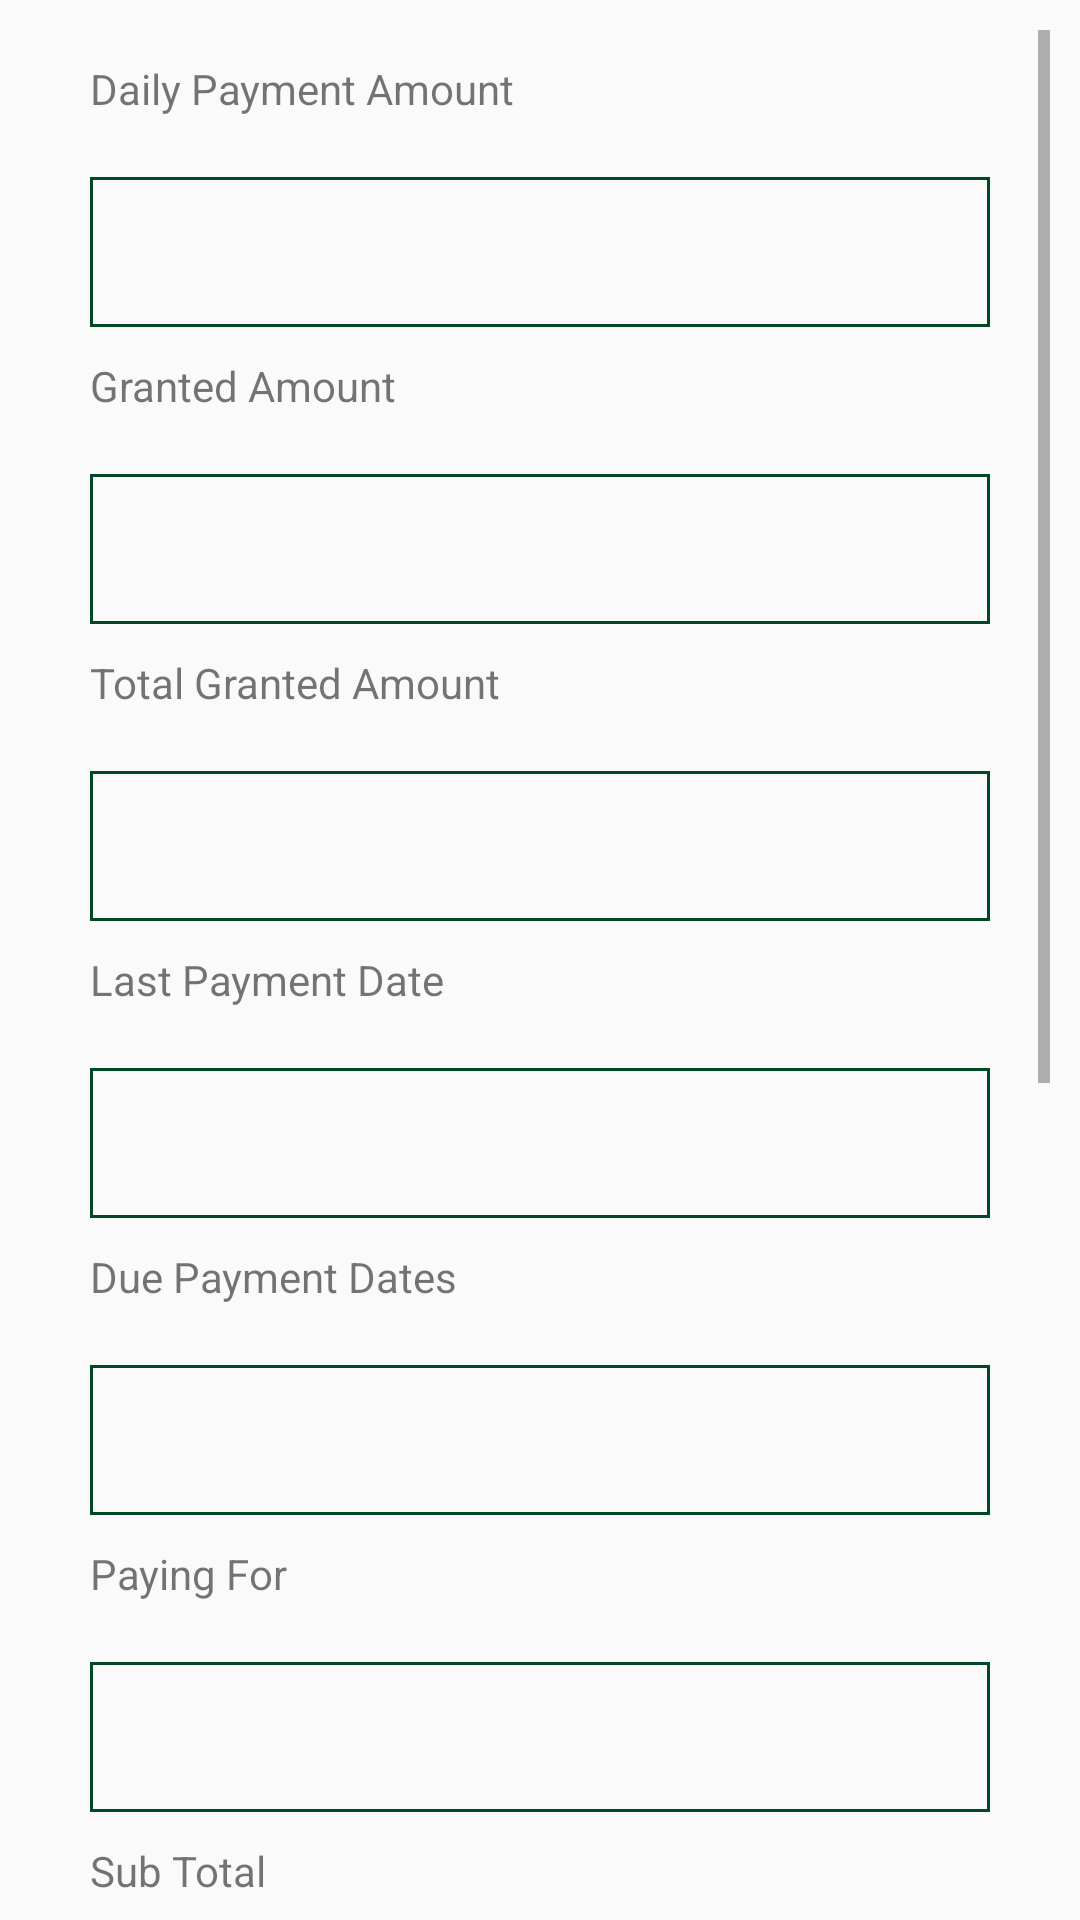

Layout XML and referenced resources for this Android screen:
<!-- AndroidManifest.xml: application theme AppTheme.NoActionBar -->
<!-- res/layout/activity_collection.xml -->
<?xml version="1.0" encoding="utf-8"?>
<ScrollView xmlns:android="http://schemas.android.com/apk/res/android"
    xmlns:app="http://schemas.android.com/apk/res-auto"
    xmlns:tools="http://schemas.android.com/tools"
    android:layout_width="match_parent"
    android:layout_height="match_parent"
    tools:context=".collection"
    android:orientation="vertical"

    android:padding="10dp">

    <LinearLayout
        android:layout_width="match_parent"
        android:layout_height="wrap_content"
        android:orientation="vertical">



        <TextView
            android:id="@+id/textView2_4"
            android:layout_width="wrap_content"
            android:layout_height="wrap_content"
            android:text="Daily Payment Amount"
            android:layout_marginTop="10dp"
            android:layout_marginLeft="20dp"
            tools:layout_editor_absoluteX="7dp"
            tools:layout_editor_absoluteY="146dp" />


        <EditText
            android:id="@+id/installment_text"
            android:layout_width="match_parent"
            android:layout_height="50dp"
            android:layout_marginTop="20dp"
            android:layout_marginLeft="20dp"
            android:layout_marginRight="20dp"
            android:ems="10"
            android:inputType="numberDecimal"
            android:focusable="false"
            android:paddingLeft="10dp"
            android:background="@drawable/focus_border_style"
            />

        <TextView
            android:id="@+id/textView2_1"
            android:layout_width="wrap_content"
            android:layout_height="wrap_content"
            android:text="Granted Amount"
            android:layout_marginTop="10dp"
            android:layout_marginLeft="20dp"
            tools:layout_editor_absoluteX="7dp"
            tools:layout_editor_absoluteY="146dp" />


        <EditText
            android:id="@+id/granted_amount"
            android:layout_width="match_parent"
            android:layout_height="50dp"
            android:layout_marginTop="20dp"
            android:layout_marginLeft="20dp"
            android:layout_marginRight="20dp"
            android:ems="10"
            android:inputType="numberDecimal"
            android:focusable="false"
            android:paddingLeft="10dp"
            android:background="@drawable/focus_border_style"
            />

        <TextView
            android:id="@+id/textView2_2"
            android:layout_width="wrap_content"
            android:layout_height="wrap_content"
            android:text="Total Granted Amount"
            android:layout_marginTop="10dp"
            android:layout_marginLeft="20dp"
            tools:layout_editor_absoluteX="7dp"
            tools:layout_editor_absoluteY="146dp" />


        <EditText
            android:id="@+id/total_granted_amount"
            android:layout_width="match_parent"
            android:layout_height="50dp"
            android:layout_marginTop="20dp"
            android:layout_marginLeft="20dp"
            android:layout_marginRight="20dp"
            android:ems="10"
            android:inputType="numberDecimal"
            android:focusable="false"
            android:paddingLeft="10dp"
            android:background="@drawable/focus_border_style"
            />


        <TextView
            android:id="@+id/textView4"
            android:layout_width="wrap_content"
            android:layout_height="wrap_content"
            android:text="Last Payment Date"
            android:layout_marginTop="10dp"
            android:layout_marginLeft="20dp"
            tools:layout_editor_absoluteX="7dp"
            tools:layout_editor_absoluteY="146dp" />


        <EditText
            android:id="@+id/last_payement_date"
            android:layout_width="match_parent"
            android:layout_height="50dp"
            android:layout_marginTop="20dp"
            android:layout_marginLeft="20dp"
            android:layout_marginRight="20dp"
            android:ems="10"
            android:focusable="false"
            android:paddingLeft="10dp"
            android:background="@drawable/focus_border_style"
            />


        <TextView
            android:id="@+id/textView14"
            android:layout_width="wrap_content"
            android:layout_height="wrap_content"
            android:text="Due Payment Dates"
            android:layout_marginTop="10dp"
            android:layout_marginLeft="20dp"
            tools:layout_editor_absoluteX="7dp"
            tools:layout_editor_absoluteY="146dp" />


        <EditText
            android:id="@+id/due_date"
            android:layout_width="match_parent"
            android:layout_height="50dp"
            android:layout_marginTop="20dp"
            android:layout_marginLeft="20dp"
            android:layout_marginRight="20dp"
            android:ems="10"
            android:inputType="number"
            android:focusable="false"
            android:paddingLeft="10dp"
            android:background="@drawable/focus_border_style"
            />


        <TextView
            android:id="@+id/textView9"
            android:layout_width="wrap_content"
            android:layout_height="wrap_content"
            android:text="Paying For"
            android:layout_marginTop="10dp"
            android:layout_marginLeft="20dp"
            tools:layout_editor_absoluteX="7dp"
            tools:layout_editor_absoluteY="146dp" />


        <Spinner
            android:id="@+id/select_days"
            android:layout_width="match_parent"
            android:layout_height="50dp"
            android:layout_marginTop="20dp"
            android:layout_marginLeft="20dp"
            android:layout_marginRight="20dp"
            android:paddingLeft="10dp"
            android:background="@drawable/focus_border_style"/>

        <TextView
            android:id="@+id/textView6"
            android:layout_width="wrap_content"
            android:layout_height="wrap_content"
            android:text="Sub Total"
            android:layout_marginTop="10dp"
            android:layout_marginLeft="20dp"
            tools:layout_editor_absoluteX="7dp"
            tools:layout_editor_absoluteY="146dp" />


        <EditText
            android:id="@+id/sub_total"
            android:layout_width="match_parent"
            android:layout_height="50dp"
            android:layout_marginTop="20dp"
            android:layout_marginLeft="20dp"
            android:layout_marginRight="20dp"
            android:ems="10"
            android:inputType="numberDecimal"
            android:focusable="false"
            android:paddingLeft="10dp"
            android:background="@drawable/focus_border_style"
            />

        <TextView
            android:id="@+id/textView10"
            android:layout_width="wrap_content"
            android:layout_height="wrap_content"
            android:text="Additional Amount"
            android:layout_marginTop="10dp"
            android:layout_marginLeft="20dp"
            tools:layout_editor_absoluteX="7dp"
            tools:layout_editor_absoluteY="146dp" />


        <EditText
            android:id="@+id/additional_amount"
            android:layout_width="match_parent"
            android:layout_height="50dp"
            android:layout_marginTop="20dp"
            android:layout_marginLeft="20dp"
            android:layout_marginRight="20dp"
            android:ems="10"
            android:inputType="numberDecimal"
            android:paddingLeft="10dp"
            android:background="@drawable/focus_border_style"
            android:text="0"
            />


        <TextView
            android:id="@+id/textView7"
            android:layout_width="wrap_content"
            android:layout_height="wrap_content"
            android:text="Total Amount"
            android:layout_marginTop="10dp"
            android:layout_marginLeft="20dp"
            tools:layout_editor_absoluteX="7dp"
            tools:layout_editor_absoluteY="146dp" />


        <EditText
            android:id="@+id/total_amount"
            android:layout_width="match_parent"
            android:layout_height="50dp"
            android:layout_marginTop="20dp"
            android:layout_marginLeft="20dp"
            android:layout_marginRight="20dp"
            android:ems="10"
            android:inputType="numberDecimal"
            android:focusable="false"
            android:paddingLeft="10dp"
            android:background="@drawable/focus_border_style"

            />

        <Button
            android:id="@+id/btn_print_csr"
            android:layout_width="match_parent"
            android:layout_height="50dp"
            android:layout_marginTop="40dp"
            android:layout_marginLeft="20dp"
            android:layout_marginRight="20dp"
            android:background="@color/buttonColor"
            android:textColor="@color/fontColor"
            android:text="Collector Copy" />

        <Button
            android:id="@+id/btn_print"
            android:layout_width="match_parent"
            android:layout_height="50dp"
            android:layout_marginTop="20dp"
            android:layout_marginLeft="20dp"
            android:layout_marginRight="20dp"
            android:background="@color/buttonColor"
            android:textColor="@color/fontColor"
            android:text="Customer Copy" />


        <Button
            android:id="@+id/btn_histry"
            android:layout_width="match_parent"
            android:layout_height="50dp"
            android:layout_marginTop="20dp"
            android:layout_marginLeft="20dp"
            android:layout_marginRight="20dp"
            android:background="@color/buttonColor"
            android:textColor="@color/fontColor"
            android:text="History" />

    </LinearLayout>

</ScrollView>
<!-- resources referenced by this layout -->
<resources>
  <color name="buttonColor">#014924</color>
  <color name="fontColor">#ffffff</color>
  <!-- drawable focus_border_style (drawable) -->
  <?xml version="1.0" encoding="utf-8"?>
  
  <shape xmlns:android="http://schemas.android.com/apk/res/android" android:shape="rectangle">
  
  
      <stroke
          android:width="1dp"
          android:color="@color/buttonColor" />
  
  
  
  
  </shape>
  <style name="AppTheme.NoActionBar">
          <item name="windowActionBar">false</item>
          <item name="windowNoTitle">true</item>
  
      </style>
</resources>
